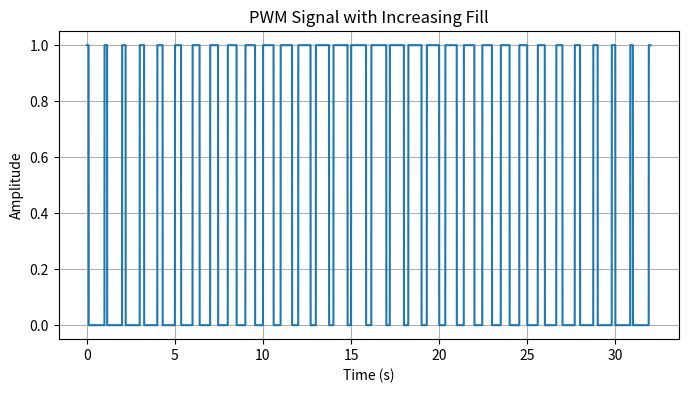

Write the Python code that produced this figure.
import numpy as np
import matplotlib.pyplot as plt


MIN_PERCENT = 10
MAX_PERCENT = 90


def generate_variable_fill_pwm(frequency, fill):
    period = 1 / (frequency * 10000)
    t = np.arange(0, 1, period)
    pwm_signal = np.zeros(len(t))
    pwm_signal[: int(fill * len(t))] = 1
    return t, pwm_signal


def main():
    t_full, pwm_full = [], []
    for index, fill in enumerate(range(MIN_PERCENT, MAX_PERCENT, 5)):
        t, pwm_signal = generate_variable_fill_pwm(1, fill / 100)
        t += index
        t_full = np.concatenate((t_full, t))
        pwm_full = np.concatenate((pwm_full, pwm_signal))

    t_full = np.concatenate((t_full, t_full + 16))
    pwm_full = np.concatenate((pwm_full, pwm_full[::-1]))

    plt.figure(figsize=(8, 4))
    plt.plot(t_full, pwm_full)
    plt.xlabel("Time (s)")
    plt.ylabel("Amplitude")
    plt.title("PWM Signal with Increasing Fill")
    plt.grid(True)
    plt.savefig("variable_fill.png")
    plt.show()


if __name__ == "__main__":
    main()
